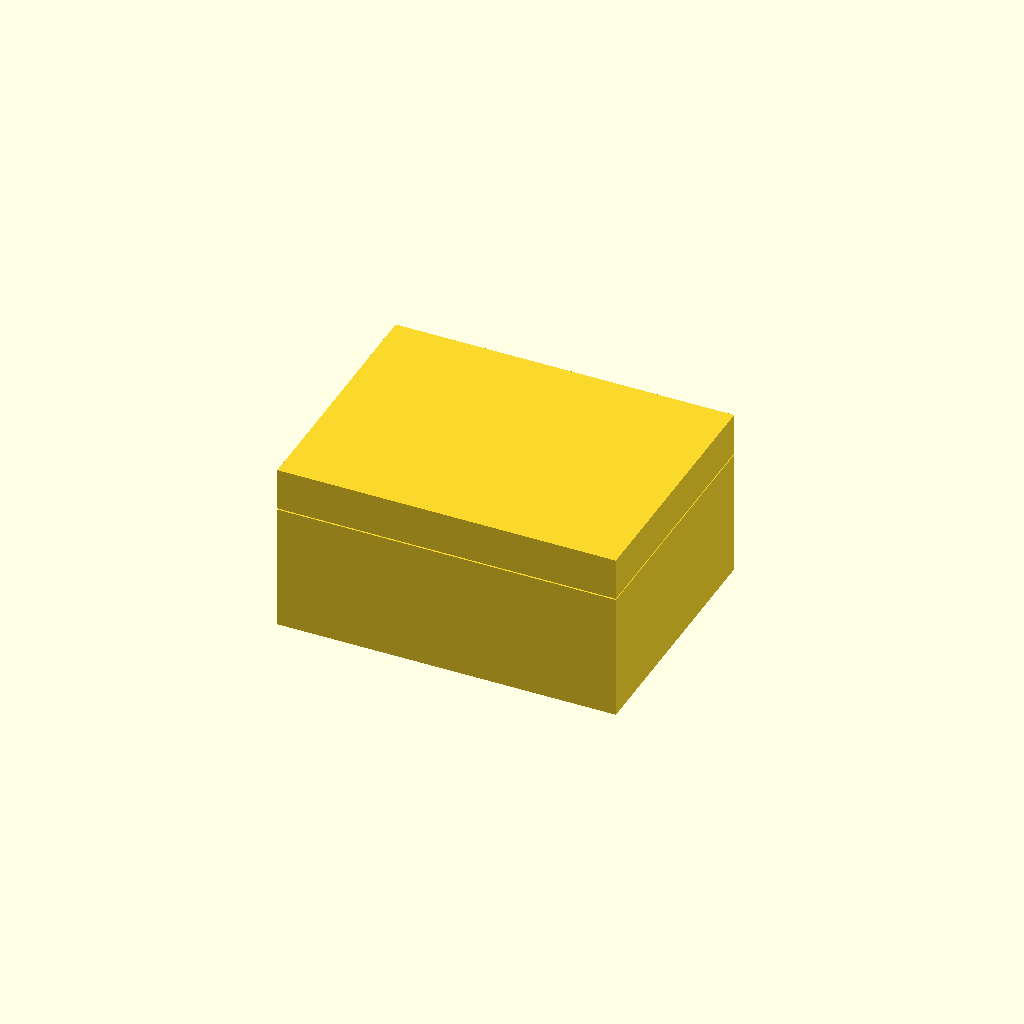
Cell 1: the model at its default parameters.
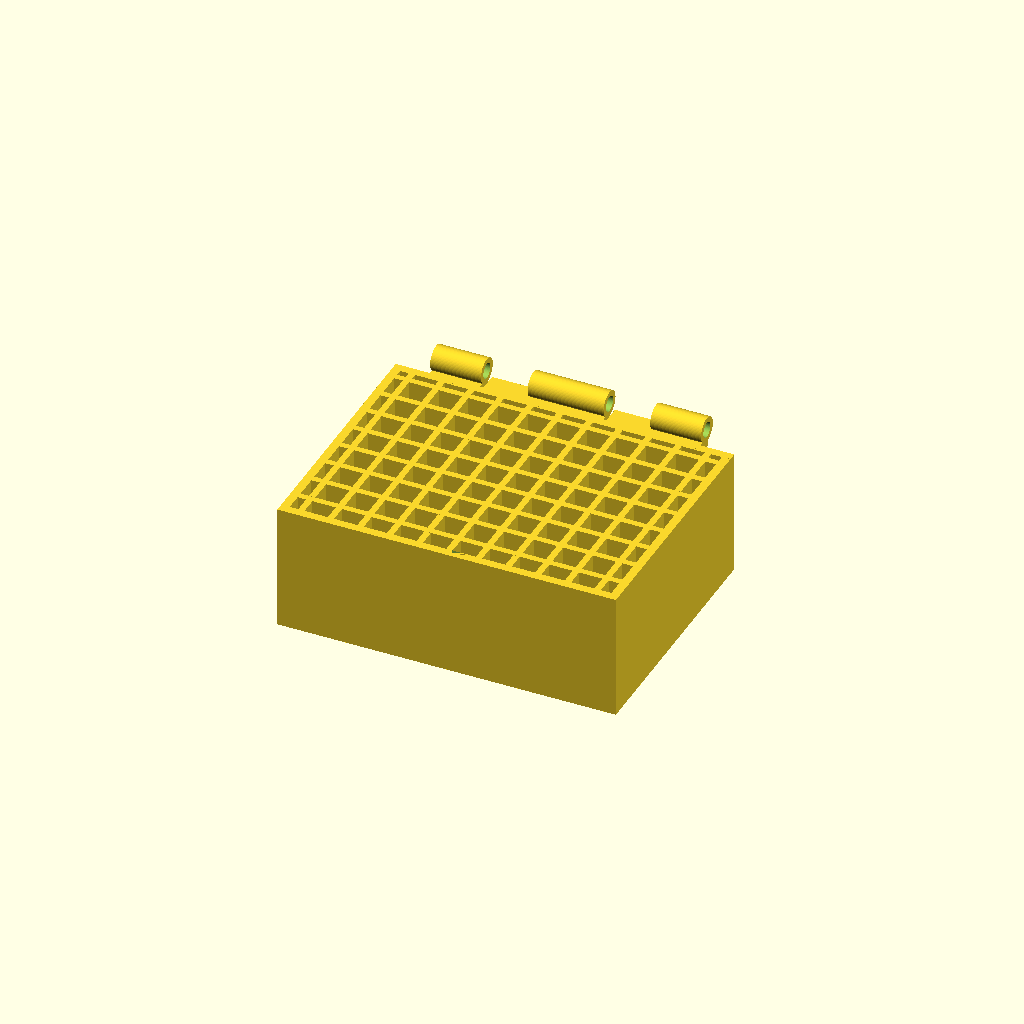
Cell 2: part = "box" (everything else at default).
All cells are drawn from one camera (rotation 55°, 0°, 25°, orthographic, colour scheme Cornfield), so only the parameter changes between them.
Source of the model, results/bridge/hinge_box/20261102T132944Z/verify/710420fb28519636/src/model.scad:
// Box with print-in-place hinge - PLA, Bambu A1, 0.4mm nozzle.
// Body 80x60x30, lid 10mm, closed 80x66.3x40.3 incl hinge.
// Prints in place in one print (print pose: lid open 100deg), closes flush, swing 0-110deg.
part = "assembly"; // [box, lid, pin, assembly]
Lx = 80; Ly = 60; base_H = 30; lid_H = 10;
wall = 2.0; bot_t = 2.4; clr_v = 0.3;
outer_r = 3.0; pin_r = 1.5; bore_r = 1.8;
axis_y = 63.3; axis_z = 32.0; cap_t = 0.8;
cadverify_only = "";
module instance(name, part, unit = 1) {
    echo(cadverify_instance = [name, part, unit]);
    if (cadverify_only == "" || cadverify_only == name) children();
}
$fn = 64;
module knuckle_outer(x0,x1,web_z0,web_z1) {
    xc = (x0+x1)/2; len = x1-x0;
    translate([xc, axis_y, axis_z]) rotate([0,90,0]) cylinder(r=outer_r, h=len, center=true);
    translate([x0, 58.5, web_z0]) cube([x1-x0, 5.2, web_z1-web_z0]);
}
module knuckle_bore(x0,x1,blind_left=false, blind_right=false) {
    bx0 = blind_left ? x0+cap_t : x0-0.05;
    bx1 = blind_right ? x1-cap_t : x1+0.05;
    translate([(bx0+bx1)/2, axis_y, axis_z]) rotate([0,90,0]) cylinder(r=bore_r, h=bx1-bx0, center=true);
}
module box() {
    difference() {
        union() {
            cube([Lx, Ly, bot_t]);
            translate([0, 0, bot_t-0.5]) cube([Lx, wall, base_H-(bot_t-0.5)]);
            translate([0, Ly-wall, bot_t-0.5]) cube([Lx, wall, base_H-(bot_t-0.5)]);
            translate([0, wall-0.1, bot_t-0.5]) cube([wall, Ly-2*wall+0.2, base_H-(bot_t-0.5)]);
            translate([Lx-wall, wall-0.1, bot_t-0.5]) cube([wall, Ly-2*wall+0.2, base_H-(bot_t-0.5)]);
            for (rx = [4,11,18,25,32,39,46,53,60,67,74])
                translate([rx, wall, bot_t-0.5]) cube([1.5, Ly-2*wall, base_H-(bot_t-0.5)]);
            for (ry = [6,13,20,27,34,41,48,55])
                translate([wall, ry, bot_t-0.5]) cube([Lx-2*wall, 1.5, base_H-(bot_t-0.5)]);
            knuckle_outer(8,20,27.5,30.0);
            knuckle_outer(31,49,27.5,30.0);
            knuckle_outer(60,72,27.5,30.0);
            // support fins under lid knuckles (0.3 below them, hold lid in place while printing)
            translate([20, 59.5, 0]) cube([11, 6.5, 28.7]);
            translate([49, 59.5, 0]) cube([11, 6.5, 28.7]);
        }
        knuckle_bore(8,20, blind_left=true, blind_right=false);
        knuckle_bore(31,49);
        knuckle_bore(60,72, blind_left=false, blind_right=false);
        // catch notch in front wall inner face, open at top
        translate([40.45, 1.3, 29.0]) cube([3.1, 0.7, 1.0]);
    }
}
module lid_closed() {
    difference() {
        union() {
            translate([0, 0, base_H+clr_v]) cube([Lx, Ly, lid_H]);
            // hanging lip inside front wall
            translate([40.25, 2.3, 29.4]) cube([3.5, 0.6, 1.1]);
            // catch bump into the notch
            translate([40.75, 1.5, 29.8]) cube([2.5, 0.8, 0.3]);
            knuckle_outer(20.5,30.5,30.3,35.0);
            knuckle_outer(49.5,59.5,30.3,35.0);
        }
        knuckle_bore(20.5,30.5);
        knuckle_bore(49.5,59.5);
    }
}
// lid prints standing on its front rim (rotate +90 about hinge axis)
module lid() {
    translate([0,63.3,63.3]) rotate([90,0,0]) translate([0,-63.3,-32]) lid_closed();
}
// pin prints lying on the bed
module pin() {
    translate([40, 0, pin_r]) rotate([0,90,0]) cylinder(r=pin_r, h=61.4, center=true);
}
module assembly() {
    instance("base", "box") box();
    instance("cover", "lid")
        translate([0,63.3,32]) rotate([-90,0,0]) translate([0,-63.3,-63.3]) lid();
    instance("hinge_pin", "pin") translate([0,63.3,30.5]) pin();
}
box_min = [0,0,0]; box_max = [80, 66.3, 35];
lid_min = [0,55.0,0]; lid_max = [80,66.3,66.3];
pin_min = [9.3,-1.5,0]; pin_max = [70.7,1.5,3.0];
asm_min = [0,0,0]; asm_max = [80,66.3,40.3];
if (part=="box") {
    echo(cadverify_spec = [
        ["bounds", [box_min, box_max]],
        ["bodies", 1],
        ["through_holes", 2],
        ["support_faces", [["bed","-z",4000]]],
        ["overhangs_allowed", [["hinge_knuckles", [[8,58.5,27.5],[72,66.3,35]]],["catch_notch", [[40.45,1.3,29.0],[43.55,2.0,30.0]]]]],
        ["copies", 1],
        ["details", [
            ["wall", "material", [[0,0,25],[2,2,29]], 0.9],
            ["cavity", "void", [[6,8,10],[10,12,25]], 0.95],
            ["rib", "material", [[3.25,20,28],[4.75,24,30]], 0.85],
            ["hinge_bore", "hole", [72.2,63.3,32], [-1,0,0], [[0,3.6],[5,3.6],[10,3.6]]],
            ["wall_thickness", "thickness", [-1,30,29], [1,0,0], 2.0],
            ["floor_thickness", "thickness", [40,30,-1], [0,0,1], 2.4],
            ["catch_notch", "void", [[40.45,1.3,29.0],[43.55,2.0,30.0]], 0.85],
            ["fin", "material", [[20,62,20],[24,64,28]], 0.9],
            ["hinge_view", "view", [[8,58.5,27.5],[72,66.3,35]]]
        ]]
    ]);
    box();
} else if (part=="lid") {
    echo(cadverify_spec = [
        ["bounds", [lid_min, lid_max]],
        ["bodies", 1],
        ["through_holes", 2],
        ["support_faces", [["front_rim","-z",700]]],
        ["overhangs_allowed", [["lid_knuckles", [[20.5,60.0,58.0],[30.5,66.6,68.0]]],["lid_knuckles2", [[49.5,60.0,58.0],[59.5,66.6,68.0]]],["lid_catch", [[40.0,64.5,1.0],[44.0,66.2,3.2]]]]],
        ["copies", 1],
        ["details", [
            ["top", "material", [[10,55.0,10],[20,56.3,20]], 0.9],
            ["lip", "material", [[40.25,64.8,2.3],[43.75,65.9,2.9]], 0.7],
            ["catch_bump", "material", [[40.75,65.2,1.5],[43.25,65.5,2.3]], 0.5],
            ["hinge_bore", "hole", [20.2,63.3,63.3], [1,0,0], [[0,3.6],[5,3.6],[9,3.6]]],
            ["top_thickness", "thickness", [40,54,30], [0,1,0], 10.0],
            ["hinge_view", "view", [[20.5,60.0,58.0],[30.5,66.6,68.0]]],
            ["catch_view", "view", [[40.25,64.5,1.0],[43.75,66.2,3.2]]]
        ]]
    ]);
    lid();
} else if (part=="pin") {
    echo(cadverify_spec = [
        ["bounds", [pin_min, pin_max]],
        ["bodies", 1],
        ["support_faces", []],
        ["overhangs_allowed", [["pin_underside", [[9.3,-1.5,0],[70.7,1.5,1.0]]]]],
        ["copies", 1],
        ["details", [
            ["pin_body", "material", [[30,-1,0.5],[40,1,2.5]], 0.7],
            ["pin_dia", "thickness", [40,0,3.5], [0,0,-1], 3.0],
            ["pin_view", "view", [[9.3,-1.5,0],[20,1.5,3]]]
        ]]
    ]);
    pin();
} else {
    echo(cadverify_spec = [
        ["bounds", [asm_min, asm_max]],
        ["support_faces", [["bed","-z",4000]]],
        ["allowed_interferences", []],
        ["motions", [
            ["lid_swing", ["cover"], "rotate", [0,63.3,32], [-1,0,0], [0,110], ["flex", [["cover","base",0.5,"front_catch_snap"]]]]
        ]],
        ["assembly_order", [
            [["base"], [0,0,0]],
            [["cover"], [0,0,-10]],
            [["hinge_pin"], [-10,0,0]]
        ]],
        ["print_in_place", 0.3],
        ["print_pose", [["lid_swing", 100]]],
        ["overhangs_allowed", [["hinge", [[8,58.5,27.5],[72,66.3,38.5]]],["base_catch", [[40.45,1.3,28.5],[43.55,2.9,30.6]]],["lid_open", [[0,60,30],[80,85,95]]]]]
    ]);
    assembly();
}
Customizer parameters (derived from the source; name, type, default, range or options):
part: string, default "assembly", options "box", "lid", "pin", "assembly"
cadverify_only: string, default ""
